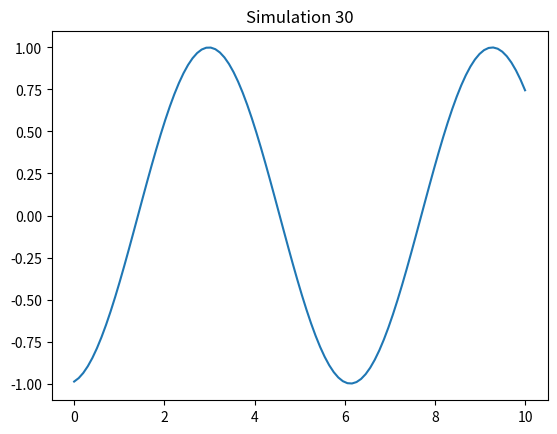

Python code for this plot:
import numpy as np
import matplotlib.pyplot as plt

def run_sim():
    t = np.linspace(0, 10, 100)
    plt.plot(t, np.sin(t + 30))
    plt.title("Simulation 30")
    plt.savefig("sim_30.png")

if __name__ == "__main__":
    run_sim()
